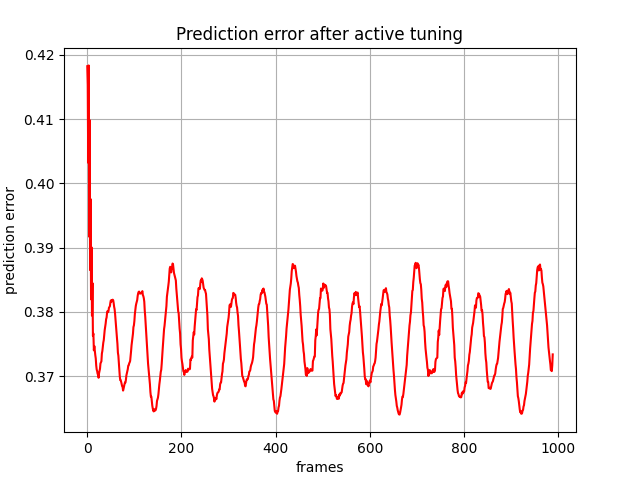

The table this chart was drawn from, first rows:
, 0
0, 0.4182
1, 0.4153
2, 0.4032
3, 0.4183
4, 0.3917
5, 0.4098
6, 0.3865
7, 0.3976
8, 0.382
9, 0.3901
10, 0.3794
11, 0.3845
12, 0.3763
13, 0.3766
14, 0.374
15, 0.3747
16, 0.3739
17, 0.3733
18, 0.3728
19, 0.3717
20, 0.371
21, 0.3708
22, 0.3704
23, 0.3704
24, 0.3698
25, 0.3705
26, 0.3709
27, 0.3712
28, 0.372
29, 0.3722
30, 0.3723
31, 0.3736
32, 0.3739
33, 0.3746
34, 0.3752
35, 0.3756
36, 0.3764
37, 0.3772
38, 0.3777
39, 0.3782
40, 0.3789
41, 0.3791
42, 0.3799
43, 0.3801
44, 0.38
45, 0.3801
46, 0.3807
47, 0.3808
48, 0.3809
49, 0.3814
50, 0.3818
51, 0.3816
52, 0.3818
53, 0.3818
54, 0.3819
55, 0.3818
56, 0.3814
57, 0.3808
58, 0.3804
59, 0.3797
... 929 more rows
